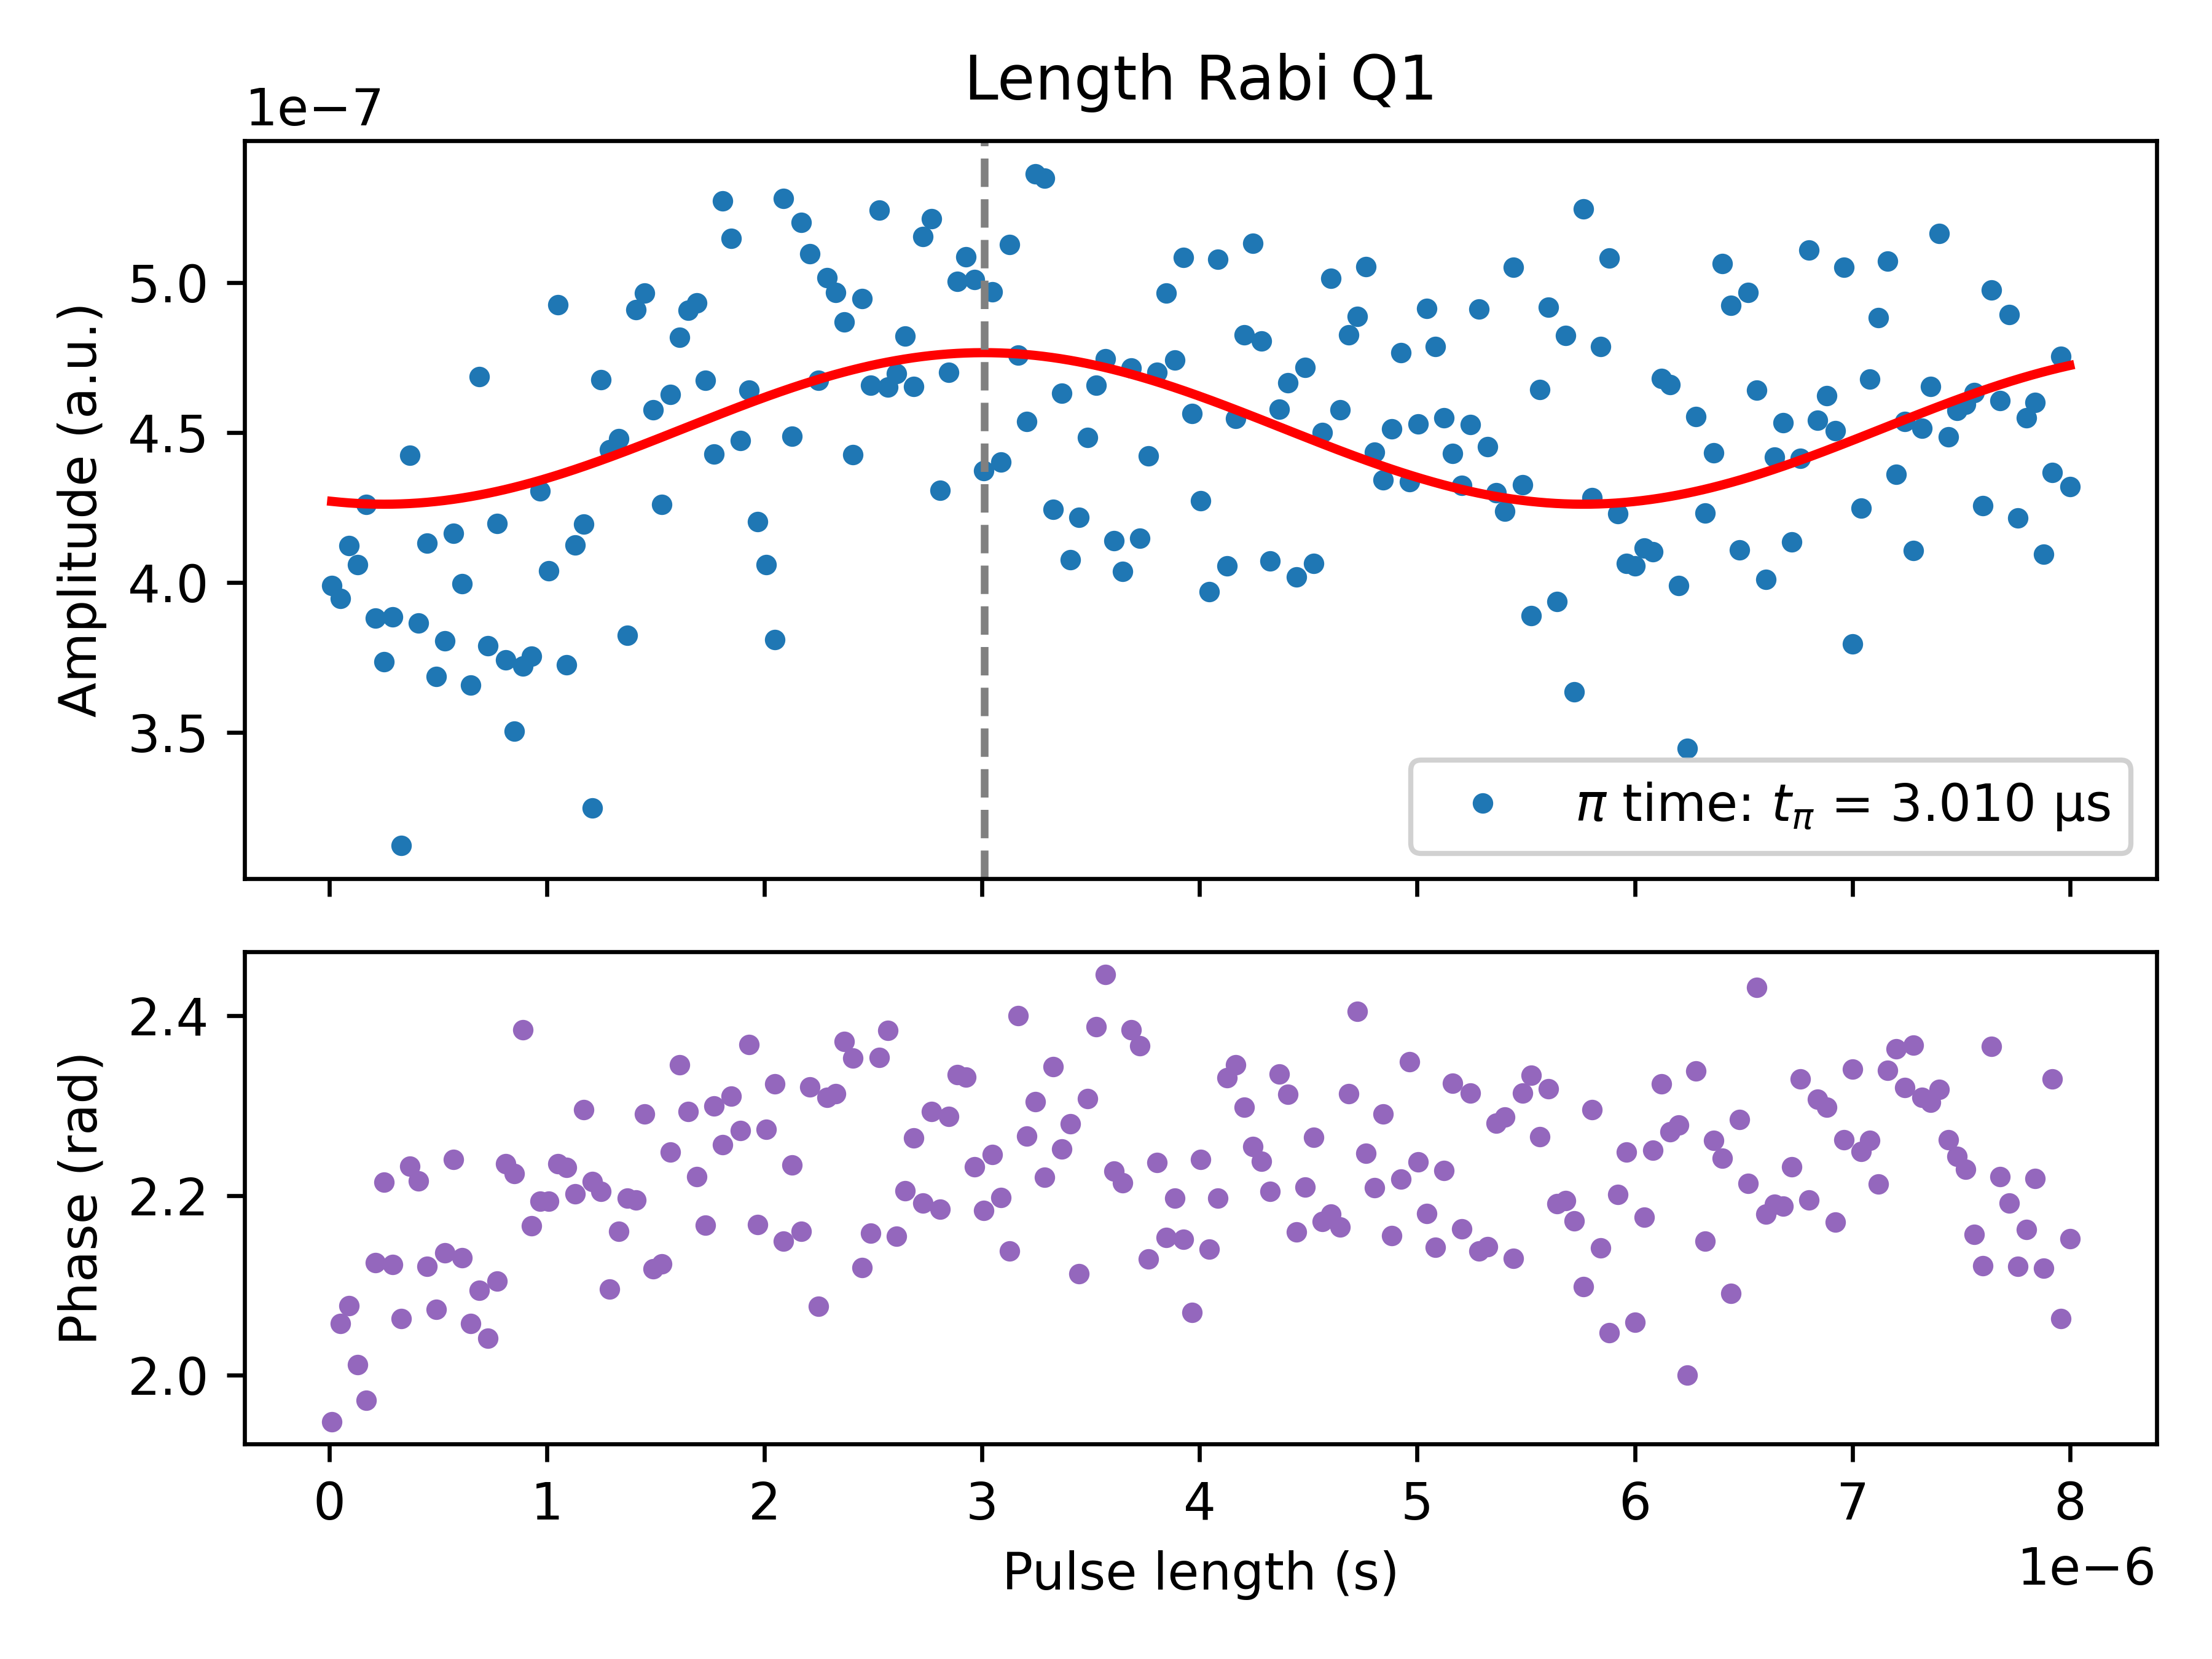

The data file committed next to this chart (first rows):
PulseLength_s, Magnitude_AU, Fit_AU, Phase_rad, A_fit, f_fit_Hz, phi_fit_rad, C_fit, t_pi_s
1e-08, 3.990240794645634e-07, 4.2702915436371254e-07, 1.948, 2.526273216094551e-08, 181465, 2.855, 4.5133870429474393e-07, 3.0102290836653386e-06
4.9949999999999994e-08, 3.947310595633489e-07, 4.267413667430657e-07, 2.058, 2.526273216094551e-08, 181465, 2.855, 4.5133870429474393e-07, 3.0102290836653386e-06
8.989999999999999e-08, 4.122011287183558e-07, 4.2650460534294563e-07, 2.077, 2.526273216094551e-08, 181465, 2.855, 4.5133870429474393e-07, 3.0102290836653386e-06
1.2985000000000001e-07, 4.0591389389952887e-07, 4.263193613156727e-07, 2.012, 2.526273216094551e-08, 181465, 2.855, 4.5133870429474393e-07, 3.0102290836653386e-06
1.698e-07, 4.2606368099482564e-07, 4.2618601894278016e-07, 1.972, 2.526273216094551e-08, 181465, 2.855, 4.5133870429474393e-07, 3.0102290836653386e-06
2.0974999999999998e-07, 3.8805092684828635e-07, 4.261048548378369e-07, 2.125, 2.526273216094551e-08, 181465, 2.855, 4.5133870429474393e-07, 3.0102290836653386e-06
2.497e-07, 3.735257926520479e-07, 4.260760373726233e-07, 2.215, 2.526273216094551e-08, 181465, 2.855, 4.5133870429474393e-07, 3.0102290836653386e-06
2.8965e-07, 3.88466284463023e-07, 4.260996263278506e-07, 2.123, 2.526273216094551e-08, 181465, 2.855, 4.5133870429474393e-07, 3.0102290836653386e-06
3.296e-07, 3.123920028177465e-07, 4.261755727691484e-07, 2.063, 2.526273216094551e-08, 181465, 2.855, 4.5133870429474393e-07, 3.0102290836653386e-06
3.6954999999999997e-07, 4.423219281231047e-07, 4.2630371914857645e-07, 2.233, 2.526273216094551e-08, 181465, 2.855, 4.5133870429474393e-07, 3.0102290836653386e-06
4.0949999999999995e-07, 3.864381806473682e-07, 4.264837996314525e-07, 2.216, 2.526273216094551e-08, 181465, 2.855, 4.5133870429474393e-07, 3.0102290836653386e-06
4.4945e-07, 4.13112654929121e-07, 4.267154406478153e-07, 2.121, 2.526273216094551e-08, 181465, 2.855, 4.5133870429474393e-07, 3.0102290836653386e-06
4.894e-07, 3.686006891067662e-07, 4.269981616673817e-07, 2.073, 2.526273216094551e-08, 181465, 2.855, 4.5133870429474393e-07, 3.0102290836653386e-06
5.2935e-07, 3.80558620782315e-07, 4.273313761963872e-07, 2.137, 2.526273216094551e-08, 181465, 2.855, 4.5133870429474393e-07, 3.0102290836653386e-06
5.693e-07, 4.1634459471001454e-07, 4.277143929942452e-07, 2.24, 2.526273216094551e-08, 181465, 2.855, 4.5133870429474393e-07, 3.0102290836653386e-06
6.092499999999999e-07, 3.9954103456400185e-07, 4.2814641750749847e-07, 2.131, 2.526273216094551e-08, 181465, 2.855, 4.5133870429474393e-07, 3.0102290836653386e-06
6.492e-07, 3.6586810603747696e-07, 4.286265535180891e-07, 2.058, 2.526273216094551e-08, 181465, 2.855, 4.5133870429474393e-07, 3.0102290836653386e-06
6.8915e-07, 4.6866963106779415e-07, 4.291538050025286e-07, 2.094, 2.526273216094551e-08, 181465, 2.855, 4.5133870429474393e-07, 3.0102290836653386e-06
7.290999999999999e-07, 3.7896221357902106e-07, 4.2972707819810937e-07, 2.041, 2.526273216094551e-08, 181465, 2.855, 4.5133870429474393e-07, 3.0102290836653386e-06
7.6905e-07, 4.196609038125561e-07, 4.303451838718733e-07, 2.105, 2.526273216094551e-08, 181465, 2.855, 4.5133870429474393e-07, 3.0102290836653386e-06
8.089999999999999e-07, 3.740747582177837e-07, 4.31006839787629e-07, 2.235, 2.526273216094551e-08, 181465, 2.855, 4.5133870429474393e-07, 3.0102290836653386e-06
8.489499999999999e-07, 3.504744669628629e-07, 4.317106733659013e-07, 2.224, 2.526273216094551e-08, 181465, 2.855, 4.5133870429474393e-07, 3.0102290836653386e-06
8.889e-07, 3.721478495168728e-07, 4.3245522453129356e-07, 2.384, 2.526273216094551e-08, 181465, 2.855, 4.5133870429474393e-07, 3.0102290836653386e-06
9.288499999999999e-07, 3.7537825929479764e-07, 4.332389487413578e-07, 2.166, 2.526273216094551e-08, 181465, 2.855, 4.5133870429474393e-07, 3.0102290836653386e-06
9.688e-07, 4.3051332784455014e-07, 4.340602201906875e-07, 2.194, 2.526273216094551e-08, 181465, 2.855, 4.5133870429474393e-07, 3.0102290836653386e-06
1.0087499999999999e-06, 4.038499441373832e-07, 4.3491733518358814e-07, 2.194, 2.526273216094551e-08, 181465, 2.855, 4.5133870429474393e-07, 3.0102290836653386e-06
1.0486999999999998e-06, 4.925758190158332e-07, 4.358085156683273e-07, 2.236, 2.526273216094551e-08, 181465, 2.855, 4.5133870429474393e-07, 3.0102290836653386e-06
1.0886499999999997e-06, 3.724253174965347e-07, 4.367319129256342e-07, 2.231, 2.526273216094551e-08, 181465, 2.855, 4.5133870429474393e-07, 3.0102290836653386e-06
1.1285999999999999e-06, 4.125201052854882e-07, 4.376856114037957e-07, 2.202, 2.526273216094551e-08, 181465, 2.855, 4.5133870429474393e-07, 3.0102290836653386e-06
1.1685499999999998e-06, 4.1949910279454596e-07, 4.38667632692394e-07, 2.295, 2.526273216094551e-08, 181465, 2.855, 4.5133870429474393e-07, 3.0102290836653386e-06
1.2084999999999997e-06, 3.2487669705136627e-07, 4.39675939626442e-07, 2.216, 2.526273216094551e-08, 181465, 2.855, 4.5133870429474393e-07, 3.0102290836653386e-06
1.2484499999999999e-06, 4.6765056111722603e-07, 4.407084405124032e-07, 2.204, 2.526273216094551e-08, 181465, 2.855, 4.5133870429474393e-07, 3.0102290836653386e-06
1.2883999999999998e-06, 4.443152739994938e-07, 4.4176299346732815e-07, 2.096, 2.526273216094551e-08, 181465, 2.855, 4.5133870429474393e-07, 3.0102290836653386e-06
1.3283499999999997e-06, 4.47946547431959e-07, 4.428374108621078e-07, 2.16, 2.526273216094551e-08, 181465, 2.855, 4.5133870429474393e-07, 3.0102290836653386e-06
1.3682999999999999e-06, 3.8231565198252725e-07, 4.439294638596247e-07, 2.197, 2.526273216094551e-08, 181465, 2.855, 4.5133870429474393e-07, 3.0102290836653386e-06
1.4082499999999998e-06, 4.908936269839073e-07, 4.4503688703838923e-07, 2.195, 2.526273216094551e-08, 181465, 2.855, 4.5133870429474393e-07, 3.0102290836653386e-06
1.4481999999999997e-06, 4.964880846703786e-07, 4.4615738309206825e-07, 2.29, 2.526273216094551e-08, 181465, 2.855, 4.5133870429474393e-07, 3.0102290836653386e-06
1.4881499999999999e-06, 4.575362827135952e-07, 4.472886275951578e-07, 2.119, 2.526273216094551e-08, 181465, 2.855, 4.5133870429474393e-07, 3.0102290836653386e-06
1.5280999999999998e-06, 4.2596695662551596e-07, 4.484282738249134e-07, 2.124, 2.526273216094551e-08, 181465, 2.855, 4.5133870429474393e-07, 3.0102290836653386e-06
1.5680499999999998e-06, 4.627176584464124e-07, 4.495739576295354e-07, 2.248, 2.526273216094551e-08, 181465, 2.855, 4.5133870429474393e-07, 3.0102290836653386e-06
1.6079999999999997e-06, 4.817856492244818e-07, 4.5072330233250963e-07, 2.345, 2.526273216094551e-08, 181465, 2.855, 4.5133870429474393e-07, 3.0102290836653386e-06
1.6479499999999998e-06, 4.906658775600855e-07, 4.5187392366293073e-07, 2.293, 2.526273216094551e-08, 181465, 2.855, 4.5133870429474393e-07, 3.0102290836653386e-06
1.6878999999999998e-06, 4.931281676406872e-07, 4.530234347015792e-07, 2.221, 2.526273216094551e-08, 181465, 2.855, 4.5133870429474393e-07, 3.0102290836653386e-06
1.7278499999999997e-06, 4.673757769778923e-07, 4.5416945083249285e-07, 2.167, 2.526273216094551e-08, 181465, 2.855, 4.5133870429474393e-07, 3.0102290836653386e-06
1.7677999999999998e-06, 4.4284328005882194e-07, 4.5530959468975944e-07, 2.3, 2.526273216094551e-08, 181465, 2.855, 4.5133870429474393e-07, 3.0102290836653386e-06
1.8077499999999998e-06, 5.271148938869556e-07, 4.5644150108927036e-07, 2.257, 2.526273216094551e-08, 181465, 2.855, 4.5133870429474393e-07, 3.0102290836653386e-06
1.8476999999999997e-06, 5.147589346160527e-07, 4.575628219352029e-07, 2.31, 2.526273216094551e-08, 181465, 2.855, 4.5133870429474393e-07, 3.0102290836653386e-06
1.8876499999999998e-06, 4.473645946844778e-07, 4.5867123109105354e-07, 2.272, 2.526273216094551e-08, 181465, 2.855, 4.5133870429474393e-07, 3.0102290836653386e-06
1.9276e-06, 4.63994341689492e-07, 4.59764429205118e-07, 2.368, 2.526273216094551e-08, 181465, 2.855, 4.5133870429474393e-07, 3.0102290836653386e-06
1.96755e-06, 4.201976612200102e-07, 4.6084014848040686e-07, 2.167, 2.526273216094551e-08, 181465, 2.855, 4.5133870429474393e-07, 3.0102290836653386e-06
2.0075e-06, 4.0596061165420125e-07, 4.618961573791023e-07, 2.273, 2.526273216094551e-08, 181465, 2.855, 4.5133870429474393e-07, 3.0102290836653386e-06
2.0474499999999998e-06, 3.8095102633807467e-07, 4.6293026525179636e-07, 2.324, 2.526273216094551e-08, 181465, 2.855, 4.5133870429474393e-07, 3.0102290836653386e-06
2.0873999999999997e-06, 5.280294200200483e-07, 4.6394032688190823e-07, 2.149, 2.526273216094551e-08, 181465, 2.855, 4.5133870429474393e-07, 3.0102290836653386e-06
2.1273499999999996e-06, 4.4879146382913657e-07, 4.6492424693585246e-07, 2.234, 2.526273216094551e-08, 181465, 2.855, 4.5133870429474393e-07, 3.0102290836653386e-06
2.1672999999999996e-06, 5.200266241949264e-07, 4.658799843097272e-07, 2.16, 2.526273216094551e-08, 181465, 2.855, 4.5133870429474393e-07, 3.0102290836653386e-06
2.20725e-06, 5.095031633237975e-07, 4.6680555636350473e-07, 2.32, 2.526273216094551e-08, 181465, 2.855, 4.5133870429474393e-07, 3.0102290836653386e-06
2.2472e-06, 4.672750246541291e-07, 4.6769904303394115e-07, 2.077, 2.526273216094551e-08, 181465, 2.855, 4.5133870429474393e-07, 3.0102290836653386e-06
2.2871499999999998e-06, 5.015456118908003e-07, 4.685585908176731e-07, 2.309, 2.526273216094551e-08, 181465, 2.855, 4.5133870429474393e-07, 3.0102290836653386e-06
2.3270999999999997e-06, 4.966250263541284e-07, 4.6938241661623824e-07, 2.313, 2.526273216094551e-08, 181465, 2.855, 4.5133870429474393e-07, 3.0102290836653386e-06
2.3670499999999996e-06, 4.868294000024136e-07, 4.701688114350437e-07, 2.371, 2.526273216094551e-08, 181465, 2.855, 4.5133870429474393e-07, 3.0102290836653386e-06
... 141 more rows
